The GitHub repository tmai110605/DurianLeafDisease contains a labelled image folder "Durian_Leaf_Diseases" with 5 categories: algal, allocaridara attack, blight, healthy, phomopsis. Examples follow, each with its label.

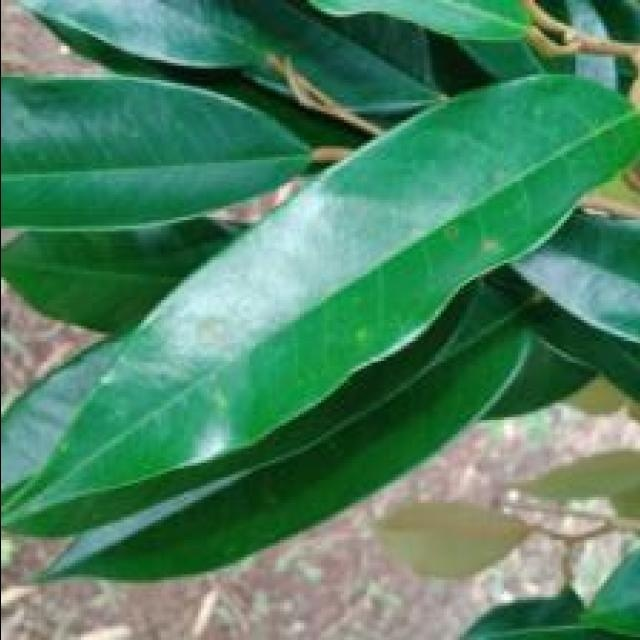
Label: phomopsis

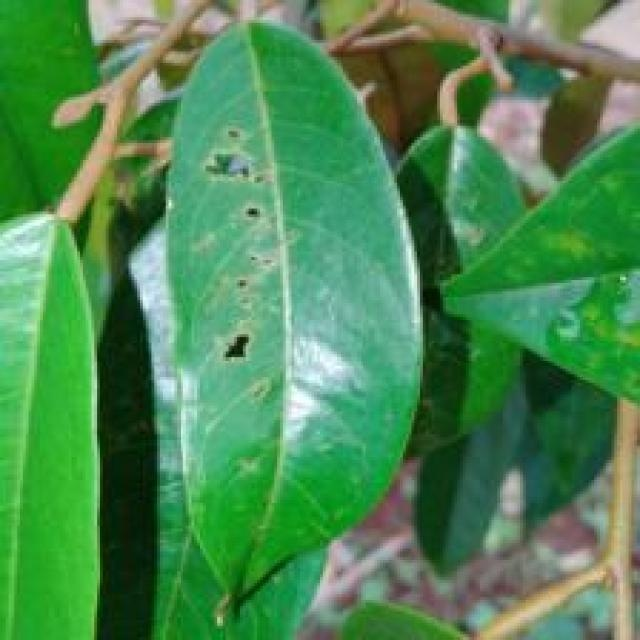
Label: allocaridara attack

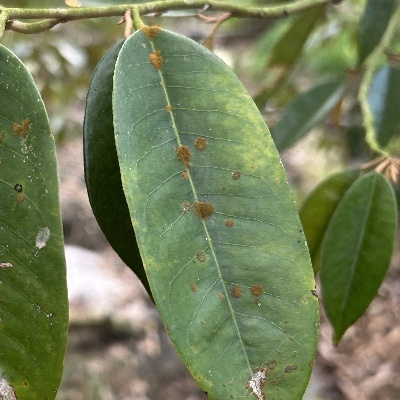
Label: algal

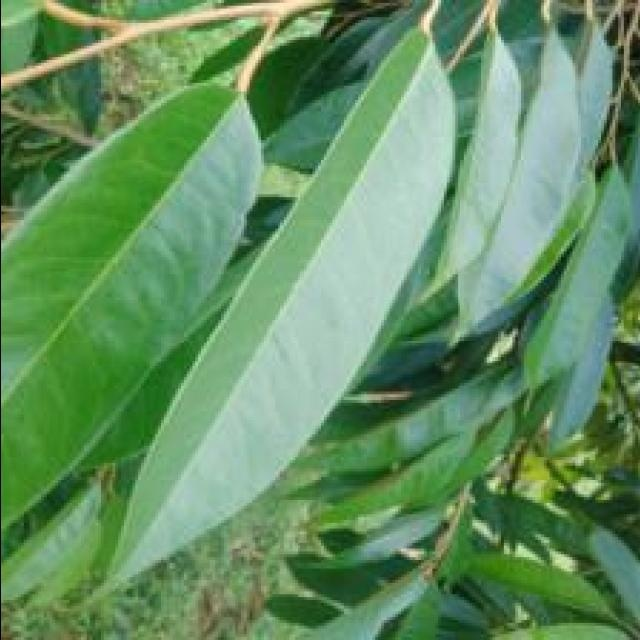
Label: healthy

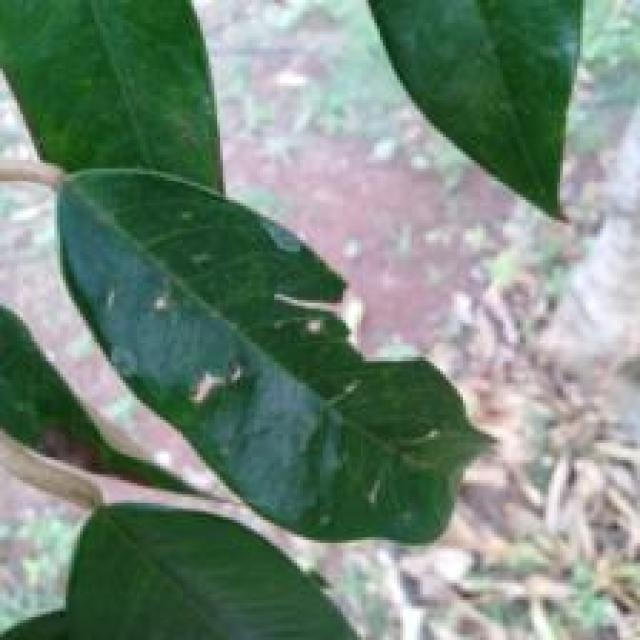
Label: allocaridara attack

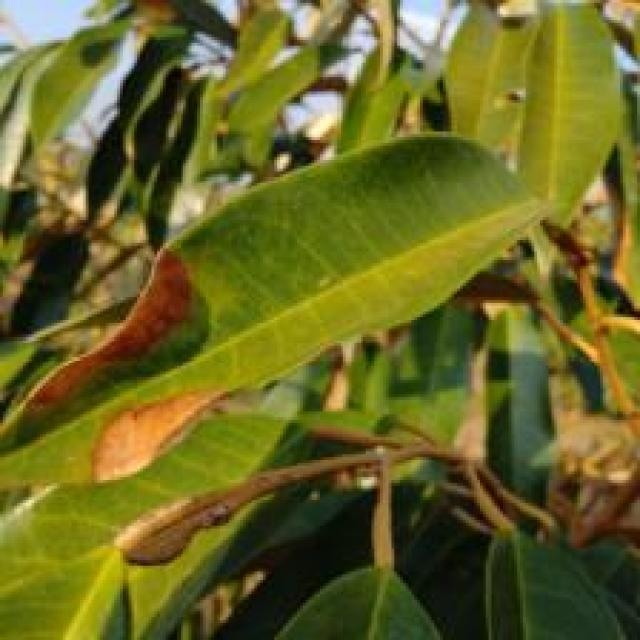
Label: blight
